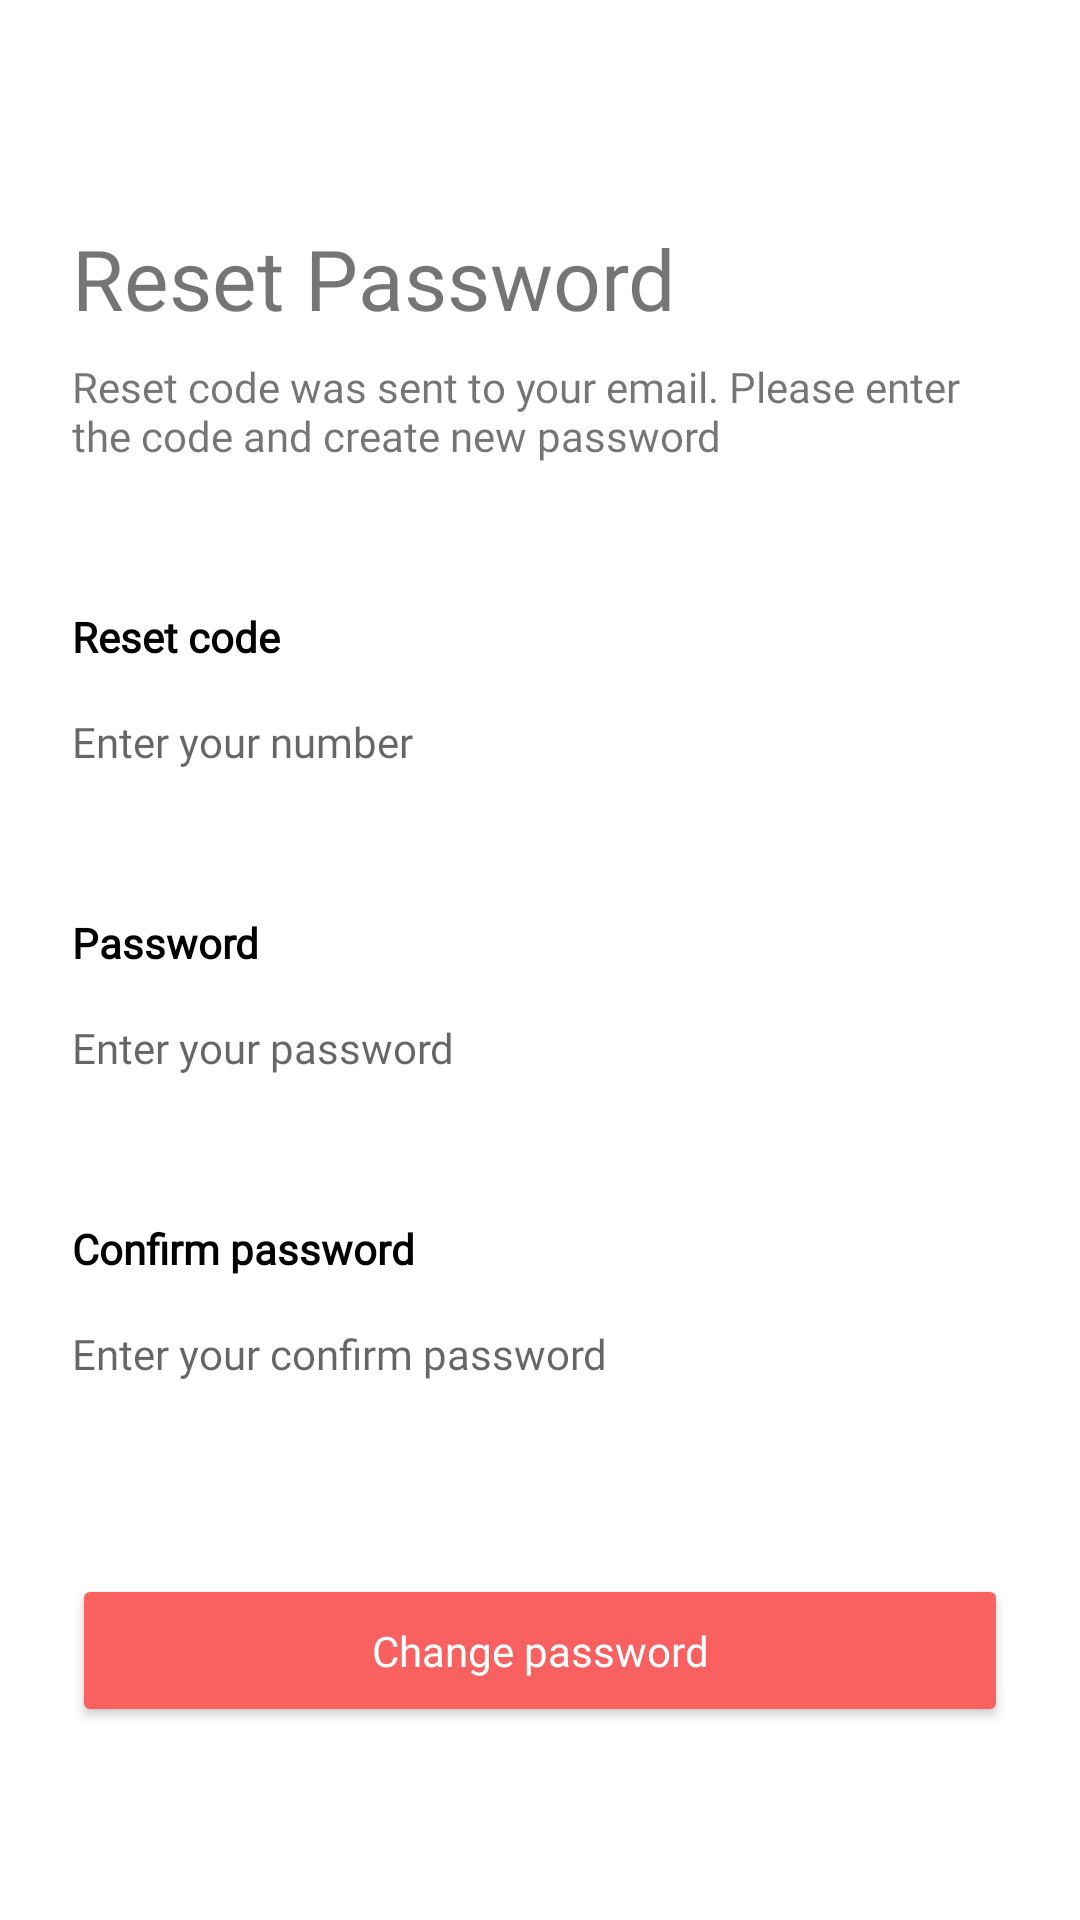

Here is an Android app screen rendered from its layout file. Give the layout XML and the strings, colors and styles it references.
<!-- AndroidManifest.xml: fallback theme Theme.MaterialComponents.DayNight.NoActionBar -->
<!-- res/layout/fragment_reset_password.xml -->
<?xml version="1.0" encoding="utf-8"?>
<androidx.constraintlayout.widget.ConstraintLayout xmlns:android="http://schemas.android.com/apk/res/android"
    xmlns:app="http://schemas.android.com/apk/res-auto"
    xmlns:tools="http://schemas.android.com/tools"
    android:id="@+id/frameLayout2"
    android:layout_width="match_parent"
    android:layout_height="match_parent"
    tools:context=".ui.ResetPasswordFragment">


    <ImageView
        android:id="@+id/back_arrow"
        android:layout_width="wrap_content"
        android:layout_height="wrap_content"
        android:layout_marginStart="24dp"
        android:layout_marginTop="24dp"
        android:src="@drawable/ic_back_arrow"
        app:layout_constraintStart_toStartOf="parent"
        app:layout_constraintTop_toTopOf="parent" />

    <Button
        android:id="@+id/button_change_password"
        android:layout_width="0dp"
        android:layout_height="wrap_content"
        android:layout_marginStart="24dp"
        android:layout_marginTop="64dp"
        android:layout_marginEnd="24dp"
        android:backgroundTint="@color/app_red"
        android:fontFamily="@font/roboto_light_italic"
        android:paddingTop="16dp"
        android:paddingBottom="16dp"
        android:text="@string/change_password_text"
        android:textAllCaps="false"
        android:textColor="@color/white"
        app:layout_constraintEnd_toEndOf="parent"
        app:layout_constraintHorizontal_bias="1.0"
        app:layout_constraintStart_toStartOf="parent"
        app:layout_constraintTop_toBottomOf="@+id/edit_text_second_password" />

    <TextView
        android:id="@+id/reset_text"
        android:layout_width="wrap_content"
        android:layout_height="wrap_content"
        android:layout_marginStart="24dp"
        android:layout_marginTop="32dp"
        android:fontFamily="@font/roboto_light_italic"
        android:text="@string/reset_password_text"
        android:textSize="28sp"
        app:layout_constraintBottom_toBottomOf="parent"
        app:layout_constraintStart_toStartOf="parent"
        app:layout_constraintTop_toBottomOf="@+id/back_arrow"
        app:layout_constraintVertical_bias="0.0" />

    <TextView
        android:id="@+id/resetcode_text"
        android:layout_width="0dp"
        android:layout_height="wrap_content"
        android:layout_marginStart="24dp"
        android:layout_marginTop="8dp"
        android:layout_marginEnd="24dp"
        android:fontFamily="@font/roboto_medium"
        android:text="@string/reset_code_text"
        app:layout_constraintEnd_toEndOf="parent"
        app:layout_constraintHorizontal_bias="0.0"
        app:layout_constraintStart_toStartOf="parent"
        app:layout_constraintTop_toBottomOf="@+id/reset_text" />

    <TextView
        android:id="@+id/password_first_text"
        android:layout_width="wrap_content"
        android:layout_height="wrap_content"
        android:layout_marginStart="24dp"
        android:layout_marginTop="48dp"
        android:fontFamily="@font/roboto_medium"
        android:text="@string/password_text"
        android:textColor="@color/black"
        android:textStyle="bold"
        app:layout_constraintStart_toStartOf="parent"
        app:layout_constraintTop_toBottomOf="@+id/edit_text_number" />

    <TextView
        android:id="@+id/password_second_text"
        android:layout_width="wrap_content"
        android:layout_height="wrap_content"
        android:layout_marginStart="24dp"
        android:layout_marginTop="48dp"
        android:fontFamily="@font/roboto_medium"
        android:text="@string/confirm_password_text"
        android:textColor="@color/black"
        android:textStyle="bold"
        app:layout_constraintStart_toStartOf="parent"
        app:layout_constraintTop_toBottomOf="@+id/edit_text_first_password" />

    <EditText
        android:id="@+id/edit_text_first_password"
        android:layout_width="0dp"
        android:layout_height="wrap_content"
        android:layout_marginStart="24dp"
        android:layout_marginTop="16dp"
        android:layout_marginEnd="24dp"
        android:background="@null"
        android:ems="10"
        android:fontFamily="@font/roboto_medium"
        android:hint="@string/password_hint"
        android:inputType="textPassword"
        android:textSize="14sp"
        app:layout_constraintEnd_toEndOf="parent"
        app:layout_constraintStart_toStartOf="parent"
        app:layout_constraintTop_toBottomOf="@+id/password_first_text" />


    <EditText
        android:id="@+id/edit_text_second_password"
        android:layout_width="0dp"
        android:layout_height="wrap_content"
        android:layout_marginStart="24dp"
        android:layout_marginTop="16dp"
        android:layout_marginEnd="24dp"
        android:background="@null"
        android:ems="10"
        android:fontFamily="@font/roboto_medium"
        android:hint="@string/password_confirm_hint"
        android:inputType="textPassword"
        android:textSize="14sp"
        app:layout_constraintEnd_toEndOf="parent"
        app:layout_constraintStart_toStartOf="parent"
        app:layout_constraintTop_toBottomOf="@+id/password_second_text" />

    <TextView
        android:id="@+id/code_text"
        android:layout_width="wrap_content"
        android:layout_height="wrap_content"
        android:layout_marginStart="24dp"
        android:layout_marginTop="48dp"
        android:fontFamily="@font/roboto_medium"
        android:text="@string/reset_text"
        android:textColor="@color/black"
        android:textStyle="bold"
        app:layout_constraintStart_toStartOf="parent"
        app:layout_constraintTop_toBottomOf="@+id/resetcode_text" />

    <EditText
        android:id="@+id/edit_text_number"
        android:layout_width="0dp"
        android:layout_height="wrap_content"
        android:layout_marginStart="24dp"
        android:layout_marginTop="16dp"
        android:layout_marginEnd="24dp"
        android:background="@null"
        android:ems="10"
        android:fontFamily="@font/roboto_medium"
        android:hint="@string/number_hint"
        android:inputType="number"
        android:textSize="14sp"
        app:layout_constraintEnd_toEndOf="parent"
        app:layout_constraintStart_toStartOf="parent"
        app:layout_constraintTop_toBottomOf="@+id/code_text" />

</androidx.constraintlayout.widget.ConstraintLayout>
<!-- resources referenced by this layout -->
<resources>
  <color name="app_red">#F96060</color>
  <color name="black">#FF000000</color>
  <color name="white">#FFFFFFFF</color>
  <!-- drawable ic_back_arrow (drawable) -->
  <vector xmlns:android="http://schemas.android.com/apk/res/android"
      android:width="26dp"
      android:height="18dp"
      android:tint="@color/white"
      android:viewportWidth="26"
      android:viewportHeight="18">
    <group>
      <clip-path
          android:pathData="M0,0.001H25.1958V17.7134H0V0.001Z"
          android:fillType="evenOdd"/>
      <path
          android:pathData="M8.2188,0.2671C8.5738,-0.0889 9.1328,-0.0889 9.4878,0.2671C9.8318,0.6111 9.8318,1.1811 9.4878,1.5251L3.0508,7.9621H24.2928C24.7888,7.9621 25.1958,8.3571 25.1958,8.8491C25.1958,9.3451 24.7888,9.7511 24.2928,9.7511H3.0508L9.4878,16.1771C9.8318,16.5321 9.8318,17.1071 9.4878,17.4471C9.1328,17.8021 8.5738,17.8021 8.2188,17.4471L0.2578,9.4861C-0.0862,9.1421 -0.0862,8.5721 0.2578,8.2281L8.2188,0.2671Z"
          android:fillColor="#1E201D"
          android:fillType="evenOdd"/>
    </group>
  </vector>
  <string name="change_password_text">Change password</string>
  <string name="confirm_password_text">Confirm password</string>
  <string name="number_hint">Enter your number</string>
  <string name="password_confirm_hint">Enter your confirm password</string>
  <string name="password_hint">Enter your password</string>
  <string name="password_text">Password</string>
  <string name="reset_code_text">Reset code was sent to your email. Please enter the code and create new password</string>
  <string name="reset_password_text">Reset Password</string>
  <string name="reset_text">Reset code</string>
</resources>
